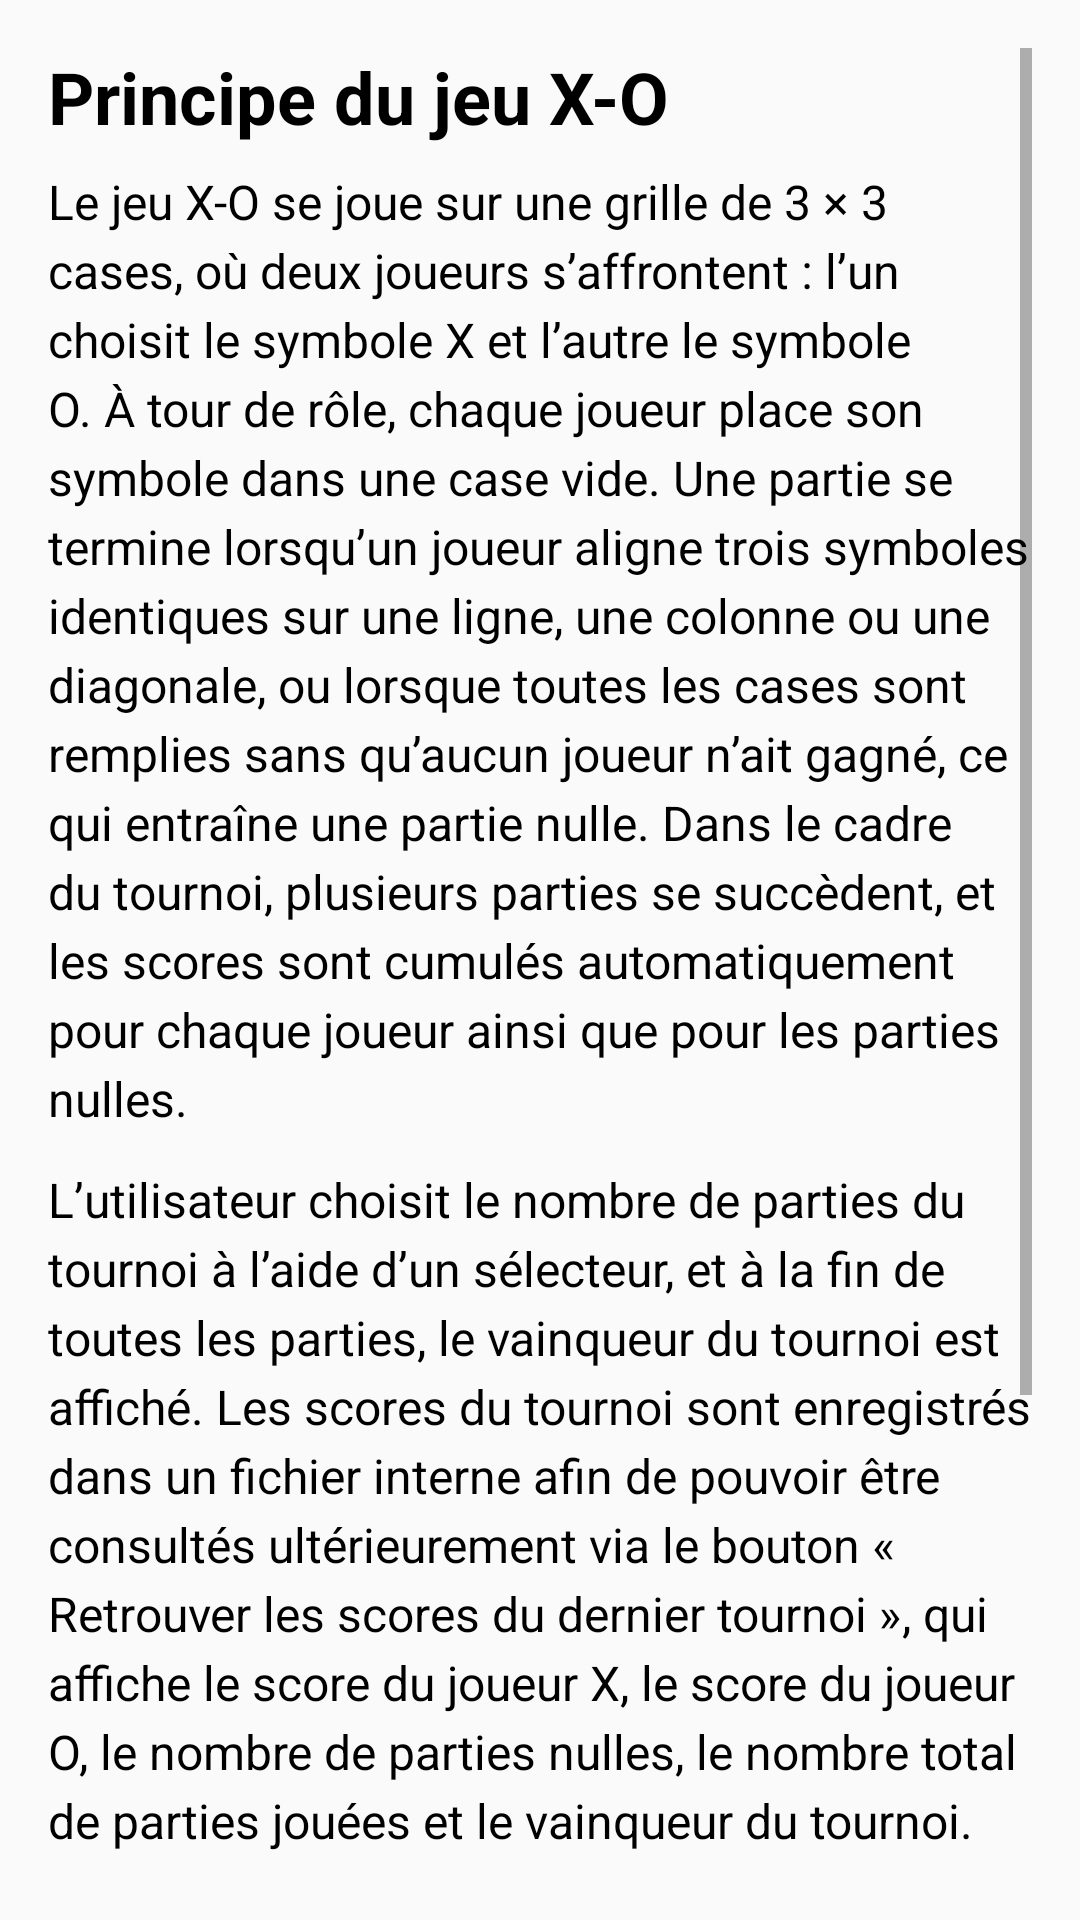

Reconstruct the res/layout file that produces this screen, plus the resources it refers to.
<!-- AndroidManifest.xml: application theme Theme.TicTacToe -->
<!-- res/layout/principe_jeu.xml -->
<?xml version="1.0" encoding="utf-8"?>
<ScrollView xmlns:android="http://schemas.android.com/apk/res/android"
    android:layout_width="match_parent"
    android:layout_height="match_parent"
    android:padding="16dp"
    android:background="#fafafa"
    android:fillViewport="true">

    <LinearLayout
        android:layout_width="match_parent"
        android:layout_height="wrap_content"
        android:orientation="vertical">

        <TextView
            android:id="@+id/tv_title"
            android:layout_width="match_parent"
            android:layout_height="wrap_content"
            android:text="Principe du jeu X-O"
            android:textSize="24sp"
            android:textStyle="bold"
            android:textColor="#000000"
            android:paddingBottom="8dp" />

        <TextView
            android:id="@+id/tv_description"
            android:layout_width="match_parent"
            android:layout_height="wrap_content"
            android:text="Le jeu X-O se joue sur une grille de 3 × 3 cases, où deux joueurs s’affrontent : l’un choisit le symbole X et l’autre le symbole O. À tour de rôle, chaque joueur place son symbole dans une case vide. Une partie se termine lorsqu’un joueur aligne trois symboles identiques sur une ligne, une colonne ou une diagonale, ou lorsque toutes les cases sont remplies sans qu’aucun joueur n’ait gagné, ce qui entraîne une partie nulle. Dans le cadre du tournoi, plusieurs parties se succèdent, et les scores sont cumulés automatiquement pour chaque joueur ainsi que pour les parties nulles."
            android:textSize="16sp"
            android:textColor="#000000"
            android:lineSpacingExtra="4dp"
            android:paddingBottom="12dp" />

        <TextView
            android:id="@+id/tv_description2"
            android:layout_width="match_parent"
            android:layout_height="wrap_content"
            android:text="L’utilisateur choisit le nombre de parties du tournoi à l’aide d’un sélecteur, et à la fin de toutes les parties, le vainqueur du tournoi est affiché. Les scores du tournoi sont enregistrés dans un fichier interne afin de pouvoir être consultés ultérieurement via le bouton « Retrouver les scores du dernier tournoi », qui affiche le score du joueur X, le score du joueur O, le nombre de parties nulles, le nombre total de parties jouées et le vainqueur du tournoi."
            android:textSize="16sp"
            android:textColor="#000000"
            android:lineSpacingExtra="4dp"
            android:paddingBottom="16dp" />

        <TextView
            android:id="@+id/tv_select_label"
            android:layout_width="match_parent"
            android:layout_height="wrap_content"
            android:text="Nombre de parties du tournoi"
            android:textSize="16sp"
            android:textColor="#000000"
            android:paddingBottom="8dp" />

        <LinearLayout
            android:layout_width="match_parent"
            android:layout_height="wrap_content"
            android:orientation="horizontal"
            android:gravity="center_vertical"
            android:paddingBottom="16dp">

            <RadioGroup
                android:id="@+id/partie"
                android:layout_width="wrap_content"
                android:layout_height="wrap_content"
                android:orientation="horizontal"
                android:layout_gravity="center"
                >

                <RadioButton
                    android:id="@+id/part5"
                    android:text="@string/_5_parties"
                    android:textSize="16sp"
                    android:textColor="#000000"
                    android:layout_marginEnd="24dp"
                    android:textStyle="bold"
                    android:layout_width="wrap_content"
                    android:layout_height="wrap_content"
                    android:backgroundTint="#000000"
                    />

                <RadioButton
                    android:id="@+id/part10"
                    android:text="@string/_10_parties"
                    android:textSize="16sp"
                    android:textColor="#000000"
                    android:textStyle="bold"
                    android:layout_marginEnd="24dp"

                    android:backgroundTint="#000000"
                    android:layout_width="wrap_content"
                    android:layout_height="wrap_content" />

                <RadioButton
                    android:id="@+id/part15"
                    android:text="@string/_15_parties"
                    android:textSize="16sp"
                    android:textColor="#000000"
                    android:textStyle="bold"
                    android:backgroundTint="#000000"
                    android:layout_width="wrap_content"
                    android:layout_height="wrap_content" />
            </RadioGroup>

        </LinearLayout>

        <Button
            android:id="@+id/btn_start_tournament"
            android:layout_width="match_parent"
            android:layout_height="wrap_content"
            android:text="Démarrer le tournoi"
            android:backgroundTint="#4892CA"
            android:textColor="@color/white"
            android:layout_marginBottom="8dp" />

        <Button
            android:id="@+id/btn_retrieve_scores"
            android:layout_width="match_parent"
            android:layout_height="wrap_content"
            android:text="Retrouver les scores du dernier tournoi"
            android:backgroundTint="#ffffff"
            android:textColor="@color/black"
            android:layout_marginBottom="16dp" />

        <LinearLayout
            android:id="@+id/layout_results"
            android:layout_width="match_parent"
            android:layout_height="wrap_content"
            android:orientation="vertical"
            android:visibility="gone"
            android:padding="12dp">

            <TextView
                android:id="@+id/tv_results_title"
                android:layout_width="match_parent"
                android:layout_height="wrap_content"
                android:text="Résultats du tournoi"
                android:textSize="18sp"
                android:textStyle="bold"
                android:textColor="#000000"
                android:paddingBottom="8dp" />

            <TextView
                android:id="@+id/tv_score_x"
                android:layout_width="match_parent"
                android:layout_height="wrap_content"
                android:text="Score joueur X: 0"
                android:textSize="16sp"
                android:textColor="#000000"
                android:paddingBottom="4dp" />

            <TextView
                android:id="@+id/tv_score_o"
                android:layout_width="match_parent"
                android:layout_height="wrap_content"
                android:text="Score joueur O: 0"
                android:textSize="16sp"
                android:textColor="#000000"
                android:paddingBottom="4dp" />

            <TextView
                android:id="@+id/tv_draws"
                android:layout_width="match_parent"
                android:layout_height="wrap_content"
                android:text="Parties nulles: 0"
                android:textSize="16sp"
                android:textColor="#000000"
                android:paddingBottom="4dp" />

            <TextView
                android:id="@+id/tv_total"
                android:layout_width="match_parent"
                android:layout_height="wrap_content"
                android:text="Parties jouées: 0"
                android:textSize="16sp"
                android:textColor="#000000"
                android:paddingBottom="8dp" />

            <TextView
                android:id="@+id/tv_winner"
                android:layout_width="match_parent"
                android:layout_height="wrap_content"
                android:text="Vainqueur du tournoi: -"
                android:textSize="16sp"
                android:textStyle="italic"
                android:textColor="#000000" />
        </LinearLayout>



    </LinearLayout>

</ScrollView>
<!-- resources referenced by this layout -->
<resources>
  <string name="_10_parties">10 parties</string>
  <string name="_15_parties">15 parties</string>
  <string name="_5_parties">5 parties</string>
  <style name="Theme.TicTacToe" parent="Theme.MaterialComponents.DayNight.DarkActionBar">
          
          <item name="colorPrimary">@color/purple_500</item>
          <item name="colorPrimaryVariant">@color/purple_700</item>
          <item name="colorOnPrimary">@color/white</item>
          
          <item name="colorSecondary">@color/teal_200</item>
          <item name="colorSecondaryVariant">@color/teal_700</item>
          <item name="colorOnSecondary">@color/black</item>
          
          <item name="android:statusBarColor">?attr/colorPrimaryVariant</item>
          
  
  
      </style>
  <!-- not gathered from this repository: default colours our renderer supplied (Android Studio template values) -->
  <color name="purple_500">#FF6200EE</color>
  <color name="purple_700">#FF3700B3</color>
  <color name="teal_200">#FF03DAC5</color>
  <color name="teal_700">#FF018786</color>
  <color name="black">#FF000000</color>
  <color name="white">#FFFFFFFF</color>
</resources>
